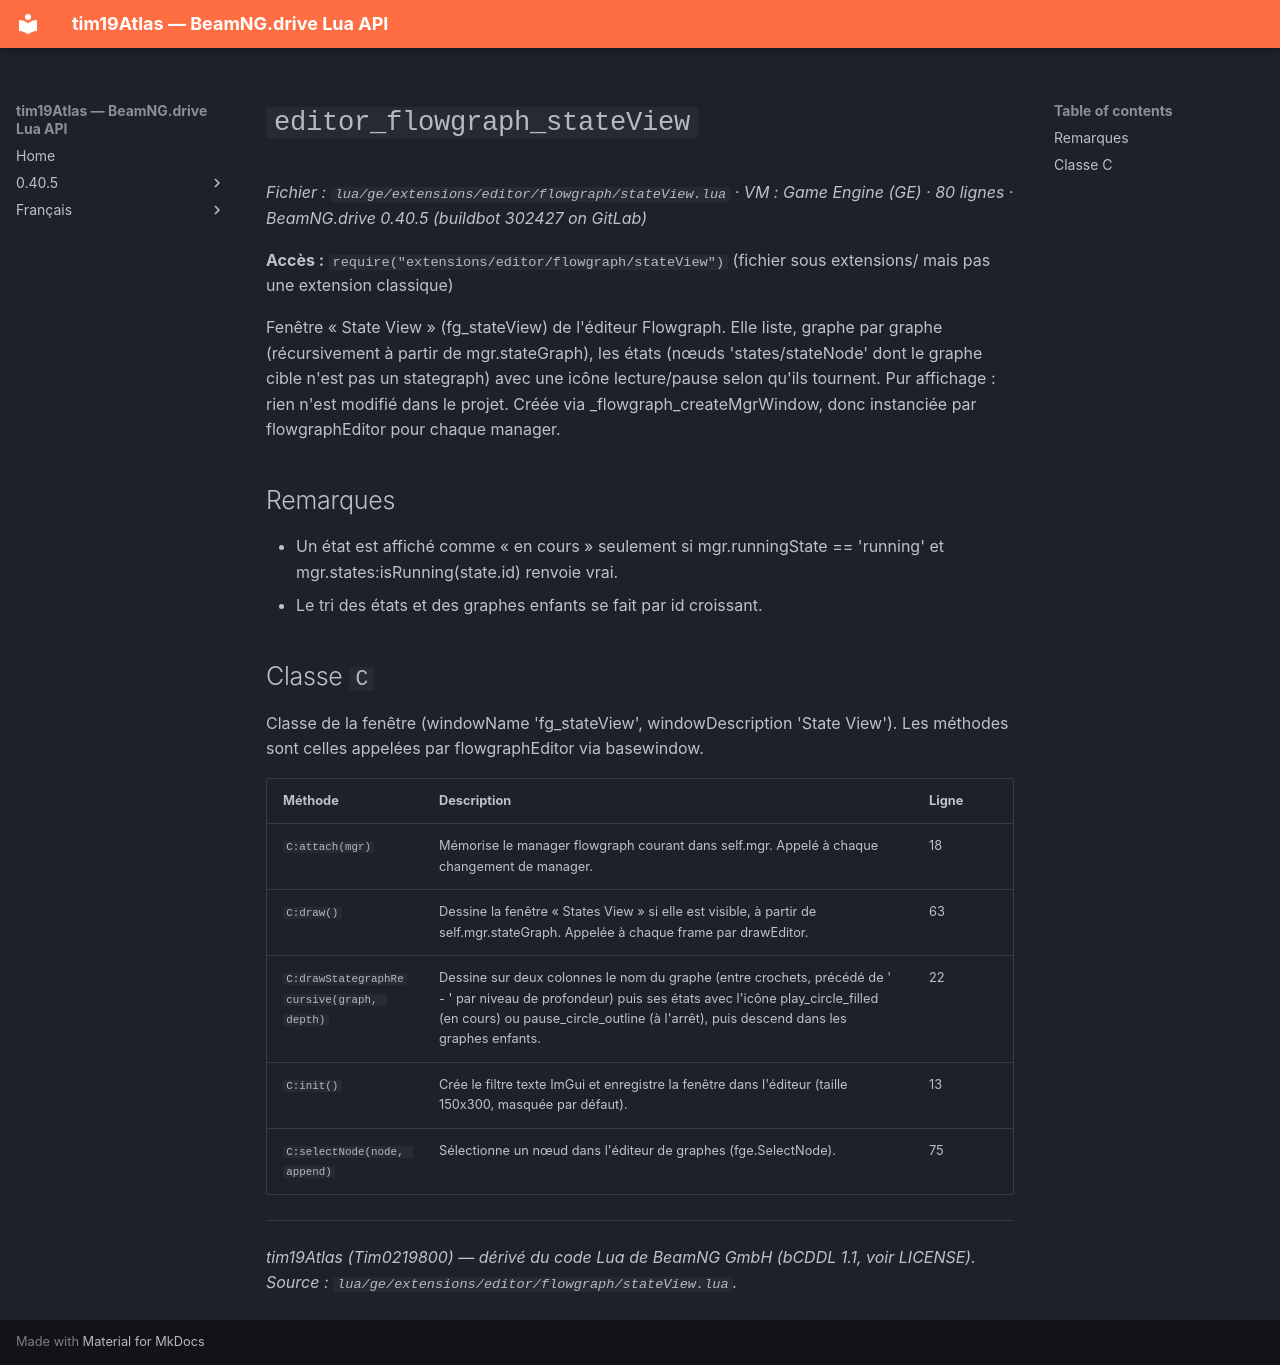

repository: Tim0219800/beamng-lua-atlas · page: fr/0.40.5/ge/extensions/editor/flowgraph/stateView.html · generator: mkdocs

# `editor_flowgraph_stateView`

*Fichier : `lua/ge/extensions/editor/flowgraph/stateView.lua` · VM : Game Engine (GE) · 80 lignes · BeamNG.drive 0.40.5 (buildbot 302427 on GitLab)*

**Accès :** `require("extensions/editor/flowgraph/stateView")` (fichier sous extensions/ mais pas une extension classique)

Fenêtre « State View » (fg_stateView) de l'éditeur Flowgraph. Elle liste, graphe par graphe (récursivement à partir de mgr.stateGraph), les états (nœuds 'states/stateNode' dont le graphe cible n'est pas un stategraph) avec une icône lecture/pause selon qu'ils tournent. Pur affichage : rien n'est modifié dans le projet. Créée via _flowgraph_createMgrWindow, donc instanciée par flowgraphEditor pour chaque manager.

## Remarques

- Un état est affiché comme « en cours » seulement si mgr.runningState == 'running' et mgr.states:isRunning(state.id) renvoie vrai.
- Le tri des états et des graphes enfants se fait par id croissant.

## Classe `C`

Classe de la fenêtre (windowName 'fg_stateView', windowDescription 'State View'). Les méthodes sont celles appelées par flowgraphEditor via basewindow.

| Méthode | Description | Ligne |
|---|---|---|
| `C:attach(mgr)` | Mémorise le manager flowgraph courant dans self.mgr. Appelé à chaque changement de manager. | 18 |
| `C:draw()` | Dessine la fenêtre « States View » si elle est visible, à partir de self.mgr.stateGraph. Appelée à chaque frame par drawEditor. | 63 |
| `C:drawStategraphRecursive(graph, depth)` | Dessine sur deux colonnes le nom du graphe (entre crochets, précédé de ' - ' par niveau de profondeur) puis ses états avec l'icône play_circle_filled (en cours) ou pause_circle_outline (à l'arrêt), puis descend dans les graphes enfants. | 22 |
| `C:init()` | Crée le filtre texte ImGui et enregistre la fenêtre dans l'éditeur (taille 150x300, masquée par défaut). | 13 |
| `C:selectNode(node, append)` | Sélectionne un nœud dans l'éditeur de graphes (fge.SelectNode). | 75 |

---
*tim19Atlas (Tim0219800) — dérivé du code Lua de BeamNG GmbH (bCDDL 1.1, voir LICENSE). Source : `lua/ge/extensions/editor/flowgraph/stateView.lua`.*
